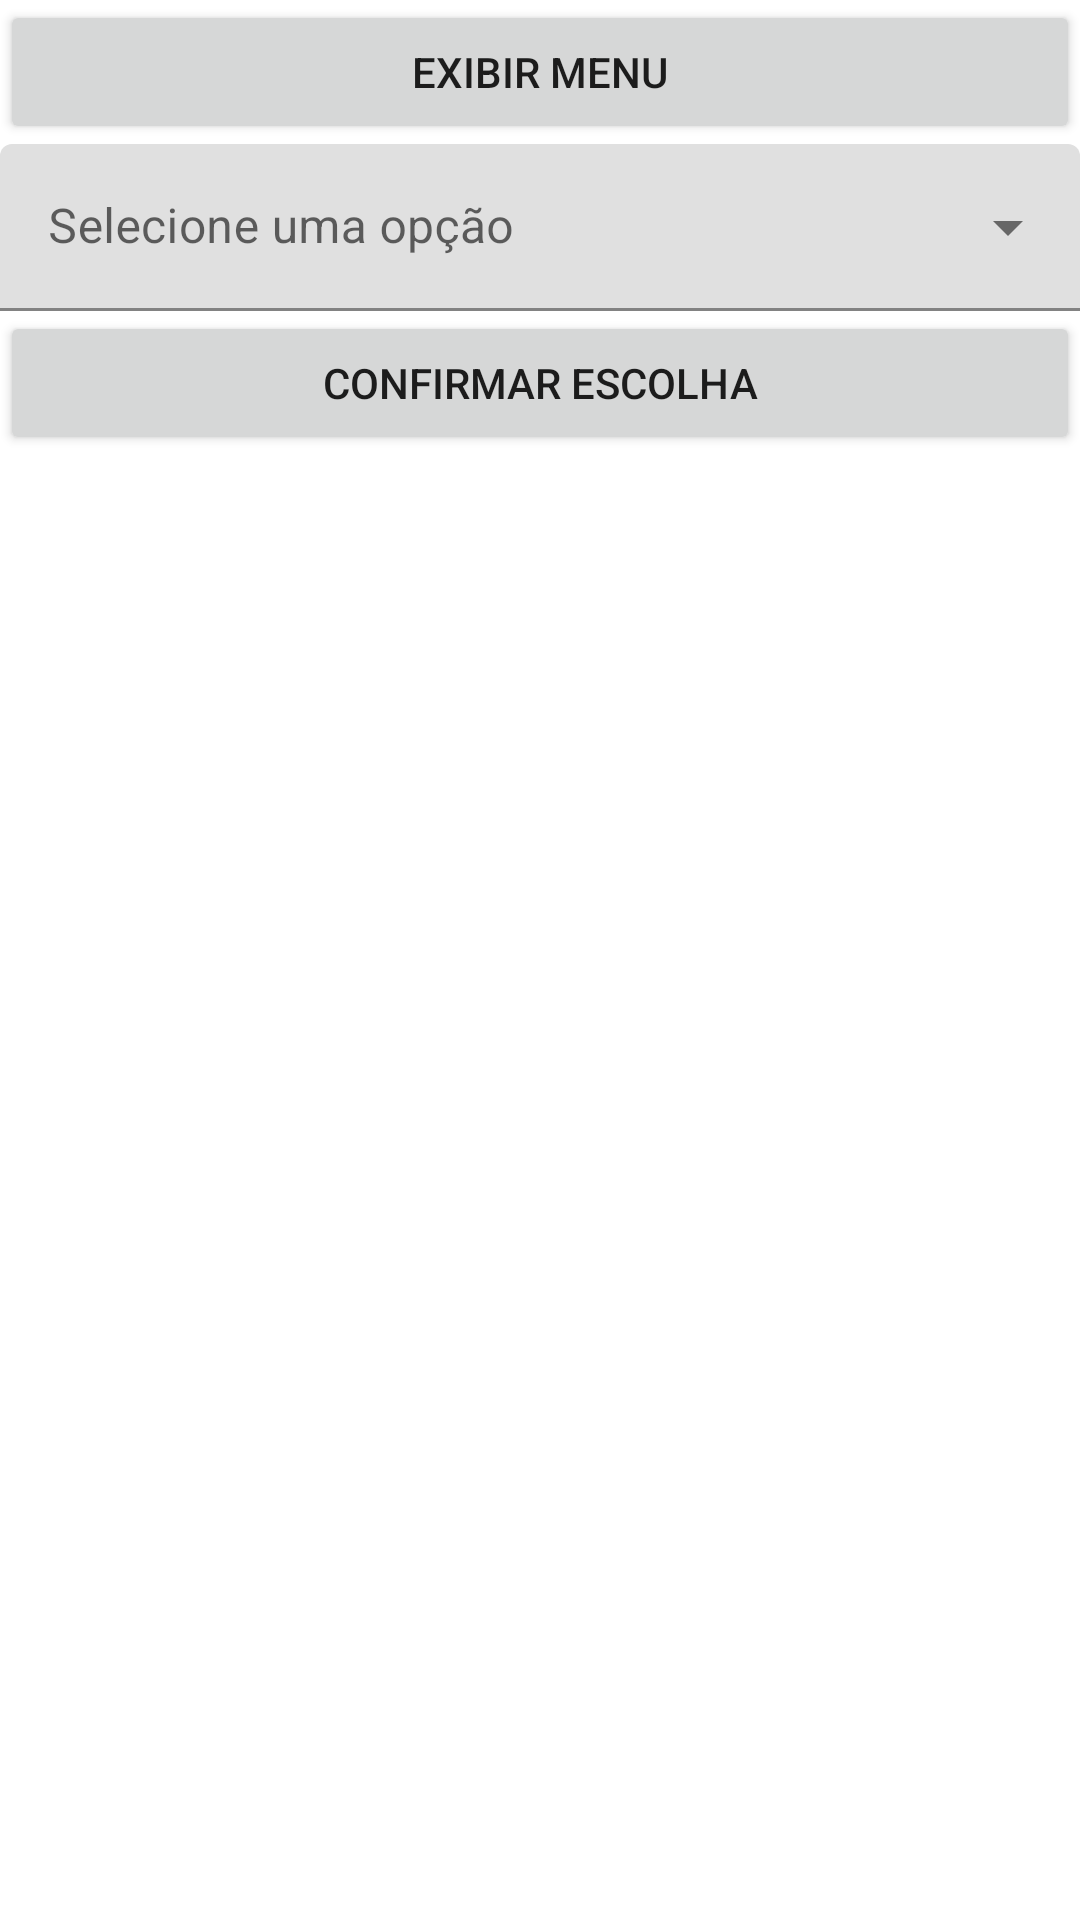

The Android layout XML behind this screen, and the referenced resources:
<!-- AndroidManifest.xml: application theme Theme.Kotlin_Material_Design_Aula02 -->
<!-- res/layout/activity_main.xml -->
<?xml version="1.0" encoding="utf-8"?>
<androidx.constraintlayout.widget.ConstraintLayout
        xmlns:android="http://schemas.android.com/apk/res/android"
        xmlns:tools="http://schemas.android.com/tools"
        xmlns:app="http://schemas.android.com/apk/res-auto"
        android:layout_width="match_parent"
        android:layout_height="match_parent"
        tools:context=".MainActivity">
    <LinearLayout
            android:orientation="vertical"
            android:layout_width="match_parent"
            android:layout_height="match_parent"
            tools:layout_editor_absoluteY="1dp"
            tools:layout_editor_absoluteX="1dp">

        <Button
                android:text="Exibir Menu"
                android:layout_width="match_parent"
                android:layout_height="wrap_content"
                android:id="@+id/btnMenu"/>

        <com.google.android.material.textfield.TextInputLayout
                android:id="@+id/TextInputMenu"
                style="@style/Widget.MaterialComponents.TextInputLayout.FilledBox.ExposedDropdownMenu"
                android:layout_width="match_parent"
                android:layout_height="wrap_content"
                android:hint="Selecione uma opção">

            <AutoCompleteTextView
                    android:id="@+id/txtEscolha"
                    android:layout_width="match_parent"
                    android:layout_height="wrap_content"
                    android:inputType="none"
            />

        </com.google.android.material.textfield.TextInputLayout>
        <Button
                android:text="Confirmar escolha"
                android:layout_width="match_parent"
                android:layout_height="wrap_content"
                android:id="@+id/btnConfirmar"/>

    </LinearLayout>
</androidx.constraintlayout.widget.ConstraintLayout>
<!-- resources referenced by this layout -->
<resources>
  <style name="Theme.Kotlin_Material_Design_Aula02" parent="Theme.MaterialComponents.DayNight.DarkActionBar">
          
          <item name="colorPrimary">@color/purple_500</item>
          <item name="colorPrimaryVariant">@color/purple_700</item>
          <item name="colorOnPrimary">@color/white</item>
          
          <item name="colorSecondary">@color/teal_200</item>
          <item name="colorSecondaryVariant">@color/teal_700</item>
          <item name="colorOnSecondary">@color/black</item>
          
          <item name="android:statusBarColor" tools:targetApi="l">?attr/colorPrimaryVariant</item>
          
      </style>
  <!-- not gathered from this repository: default colours our renderer supplied (Android Studio template values) -->
  <color name="purple_500">#FF6200EE</color>
  <color name="purple_700">#FF3700B3</color>
  <color name="teal_200">#FF03DAC5</color>
  <color name="teal_700">#FF018786</color>
  <color name="black">#FF000000</color>
  <color name="white">#FFFFFFFF</color>
</resources>
